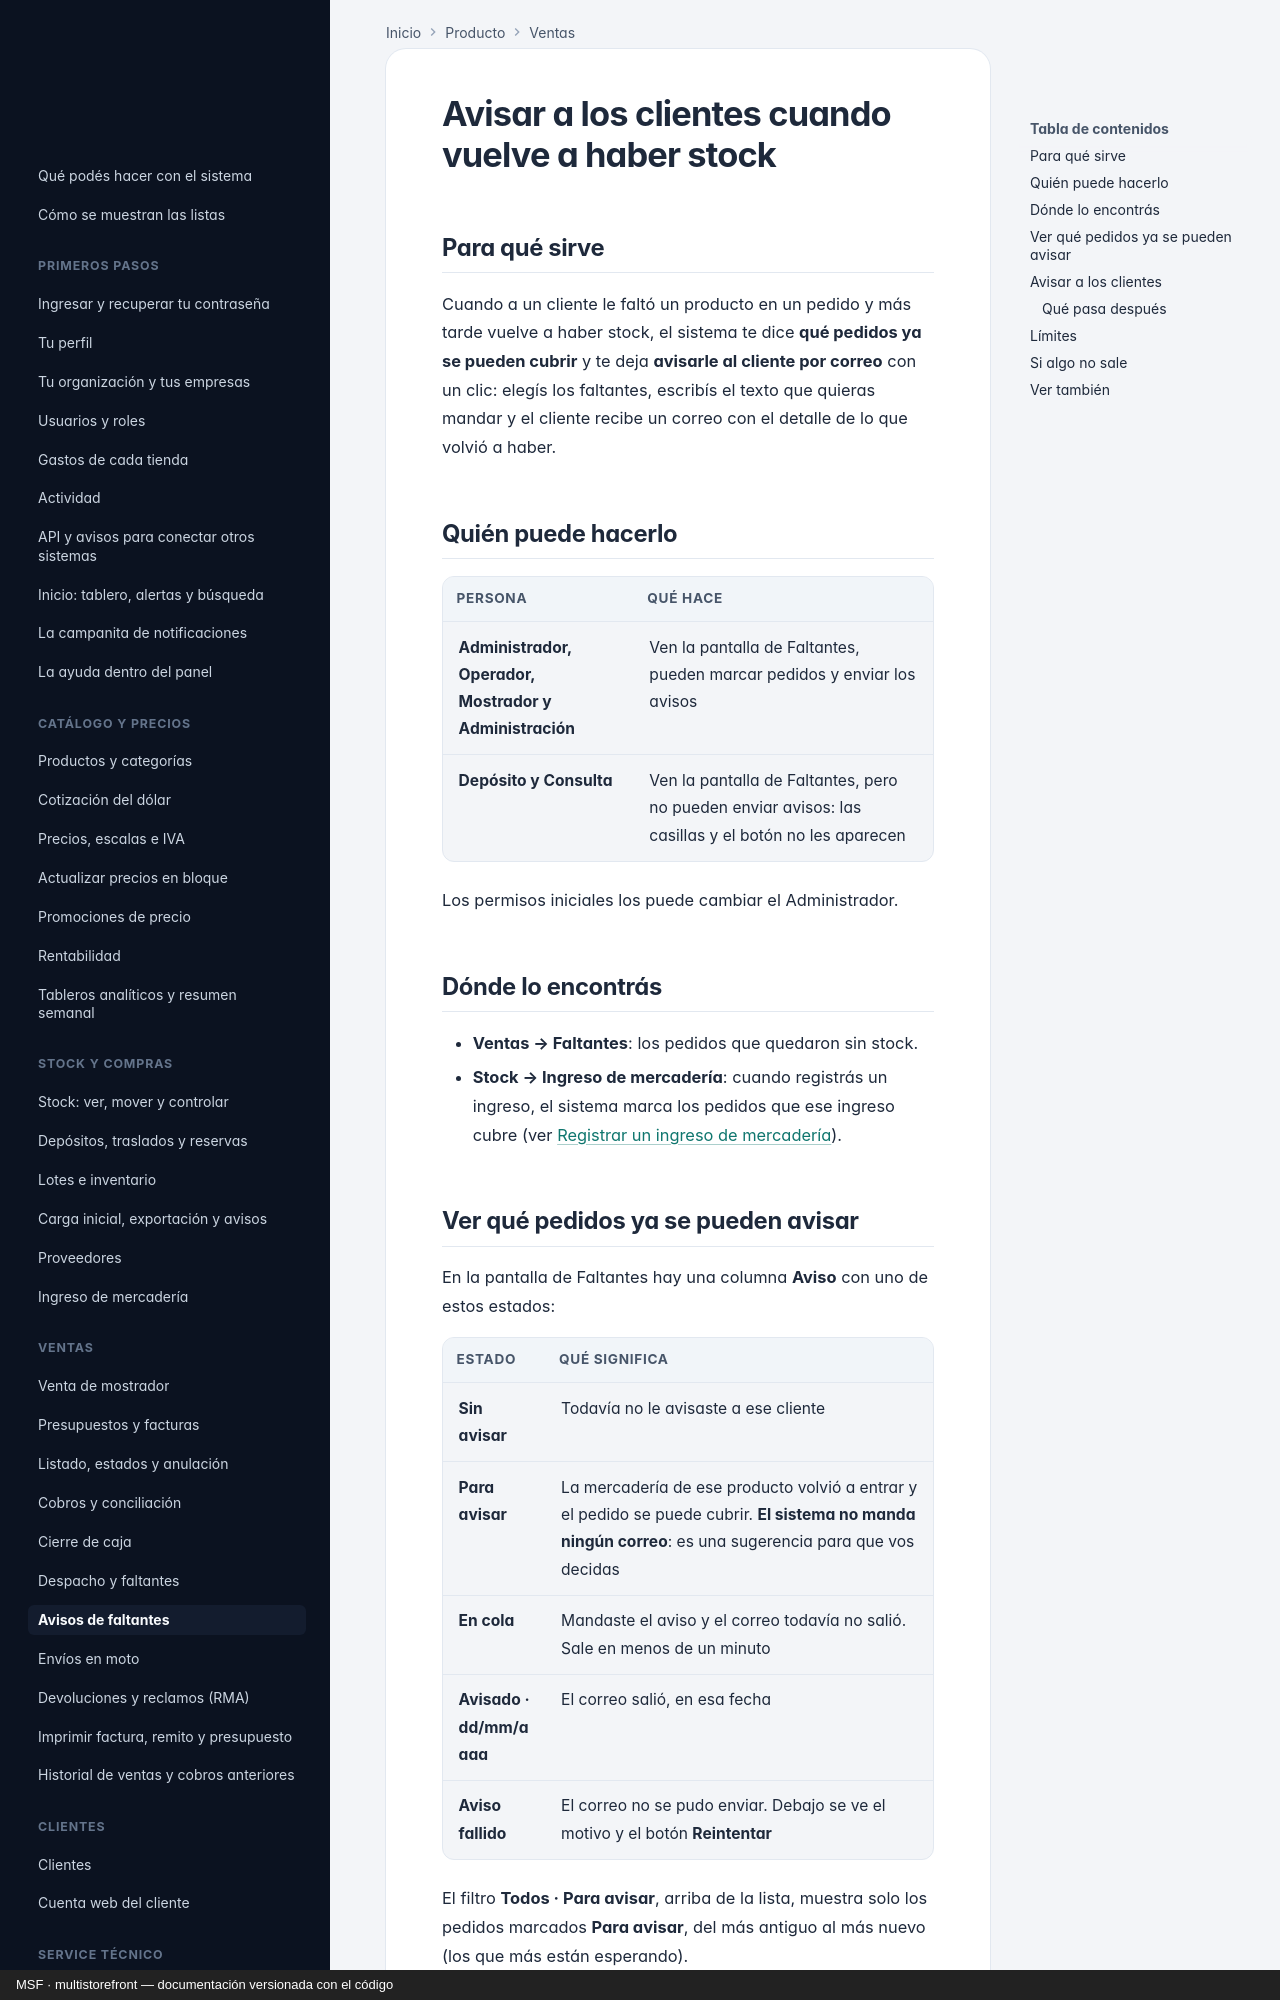

repository: nicolasjones/multistorefront-meli · page: producto/ventas-avisos-de-faltantes/index.html · generator: mkdocs · copyright: MSF · multistorefront — documentación versionada con el código

---
owner: producto
sources: []
---

# Avisar a los clientes cuando vuelve a haber stock

## Para qué sirve

Cuando a un cliente le faltó un producto en un pedido y más tarde vuelve a haber stock, el sistema te dice
**qué pedidos ya se pueden cubrir** y te deja **avisarle al cliente por correo** con un clic: elegís los
faltantes, escribís el texto que quieras mandar y el cliente recibe un correo con el detalle de lo que volvió a
haber.

## Quién puede hacerlo

| Persona | Qué hace |
|---|---|
| **Administrador, Operador, Mostrador y Administración** | Ven la pantalla de Faltantes, pueden marcar pedidos y enviar los avisos |
| **Depósito y Consulta** | Ven la pantalla de Faltantes, pero no pueden enviar avisos: las casillas y el botón no les aparecen |

Los permisos iniciales los puede cambiar el Administrador.

## Dónde lo encontrás

- **Ventas → Faltantes**: los pedidos que quedaron sin stock.
- **Stock → Ingreso de mercadería**: cuando registrás un ingreso, el sistema marca los pedidos que ese ingreso
  cubre (ver [Registrar un ingreso de mercadería](ingreso-de-mercaderia.md)).
